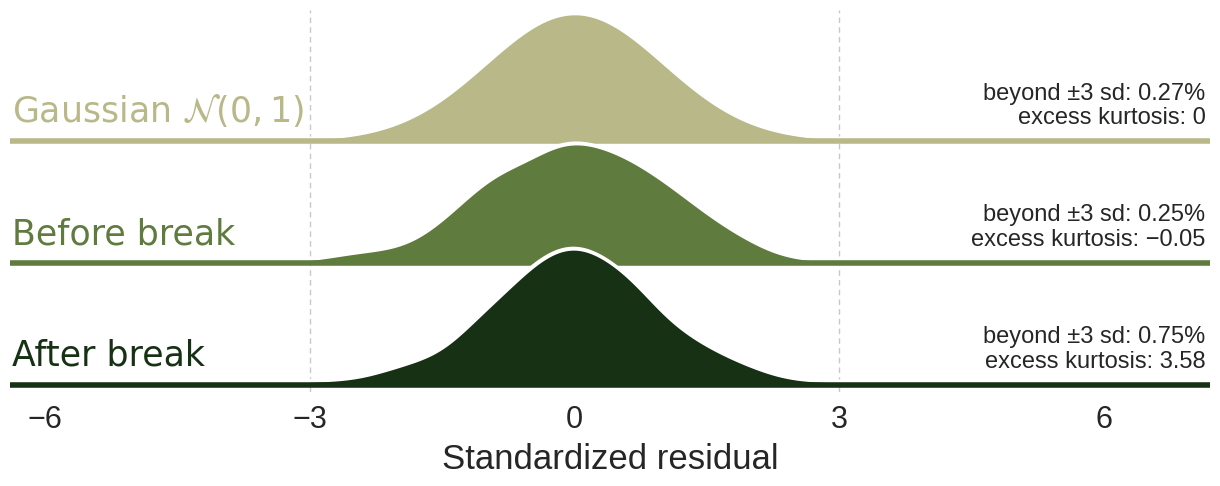

Source code (Python):
"""FigMirror E_noise iter 0: ridgeline density of standardized AR(5) residuals,
before vs after break, in the style of Chronos (Ansari et al. 2024) token-ID ridgeline."""
# === DATA SECTOR (edit here) ===
BEFORE = [  # before_break, n=403
    0.447,1.745,-0.449,0.266,1.206,0.366,-0.299,-0.593,-0.378,1.377,0.425,-2.317,-0.648,-0.234,-0.050,0.816,-1.306,1.053,1.932,1.996,
    -0.362,-0.152,0.039,0.026,0.832,0.147,0.006,0.869,-1.166,-1.029,-0.024,2.292,1.624,-0.381,0.075,-1.613,-0.065,-0.269,-1.152,-1.352,
    -0.887,-0.686,-0.022,0.462,1.224,-2.249,-0.216,0.235,0.783,0.070,1.312,-0.828,-1.624,-0.514,1.576,-0.316,-1.052,-0.996,0.178,-0.120,
    0.382,-0.630,-1.240,-0.116,-0.986,0.523,-1.729,0.485,0.454,-0.927,-1.364,0.615,-0.961,-0.472,1.215,-1.123,-0.859,-0.324,-0.977,0.778,
    -0.394,-0.150,0.542,-0.959,-0.899,-1.028,0.211,-1.895,0.775,1.233,-0.662,0.477,0.713,0.906,-0.571,-0.272,-0.346,0.829,-0.560,-0.959,
    0.428,-0.113,-2.427,-1.338,-0.807,1.160,0.936,1.379,-0.852,-0.814,0.228,-2.008,0.245,-0.598,1.018,-0.485,-0.632,1.717,1.238,0.878,
    1.475,-0.719,1.323,-0.166,-0.160,0.739,1.523,-0.824,1.097,-0.119,0.714,-0.326,0.936,-0.033,-0.407,0.835,-0.971,-0.380,-1.033,0.380,
    1.566,0.676,1.074,-0.521,0.384,-1.701,0.376,0.321,-0.102,-0.823,-0.450,-2.441,-0.127,0.262,-0.881,-0.100,-0.804,1.487,-0.465,-0.733,
    -0.944,1.574,-0.380,1.853,-0.367,0.506,0.480,0.826,2.725,0.876,-0.944,0.388,2.196,-1.303,0.472,-1.921,-0.880,0.907,-0.578,0.419,
    -0.314,-1.536,-0.684,0.881,0.367,-1.031,0.025,0.614,1.272,-0.887,0.770,-1.350,-0.779,-0.783,-1.399,0.691,-1.795,-1.365,-0.076,0.174,
    -0.403,-0.214,1.110,-0.639,-1.283,-2.613,0.075,-0.707,-0.401,1.099,-0.659,1.579,-0.357,-0.787,-0.233,-0.793,1.408,-0.431,1.560,0.305,
    -0.012,-1.348,-0.320,0.093,-0.111,1.196,0.303,0.310,-0.264,0.487,0.272,1.845,0.335,0.985,-0.393,0.782,0.150,2.074,-1.528,1.681,
    -1.198,-0.425,0.454,-0.058,-0.089,-1.018,1.371,-0.072,0.280,1.332,-0.331,0.998,0.369,-1.845,0.511,-1.267,-1.926,0.980,0.642,0.863,
    0.223,0.757,0.059,-0.183,-0.038,0.178,1.329,0.367,1.355,0.479,0.141,0.376,1.905,0.127,0.104,-1.238,-0.740,1.181,-0.885,-1.481,
    -0.154,0.106,0.714,-1.166,-0.012,-1.357,0.242,1.129,0.366,-0.546,1.862,-0.998,-0.118,0.992,-0.722,1.338,-0.973,-0.046,-0.892,0.561,
    -0.122,1.424,-2.206,0.445,-0.131,0.503,0.220,0.952,-0.258,0.720,-1.226,-0.706,0.466,1.440,2.017,-0.351,0.216,-1.325,-0.024,0.287,
    1.264,-1.331,-1.405,-0.149,0.228,1.068,-0.306,-2.716,-0.669,-0.967,1.125,0.570,1.174,1.782,0.106,0.609,0.551,0.980,0.263,0.481,
    -1.337,-0.029,0.977,-0.373,0.708,0.039,-0.503,0.547,-0.639,-1.707,0.840,1.011,-1.485,1.225,0.728,-2.631,0.108,-0.246,-0.438,0.142,
    -1.268,1.699,0.415,-0.749,1.300,1.644,0.696,0.721,1.231,0.034,-2.287,-0.227,-0.979,-1.041,0.059,1.035,0.916,0.123,0.337,-0.649,
    0.748,0.601,-0.980,-0.182,0.846,-1.463,-0.008,1.756,1.964,-0.646,0.615,0.743,-1.588,0.372,0.762,-0.136,-3.443,-0.124,-0.067,-0.726,
    -1.020,0.731,-0.269,
]
AFTER = [  # after_break, n=534
    0.681,-0.402,1.070,0.682,1.055,-0.310,0.378,-0.460,1.235,1.180,-1.190,0.912,-1.205,0.038,1.202,0.040,1.804,-0.742,0.901,-0.601,
    0.436,-3.010,-0.004,-0.192,0.692,0.269,-0.187,-1.149,0.317,1.798,-1.050,-0.919,0.536,1.035,-1.993,0.392,2.700,-0.240,0.694,-2.952,
    -0.901,-0.831,-0.390,-1.075,-0.793,1.542,0.831,2.151,0.404,-0.096,-0.134,-0.465,-0.589,-0.213,-0.709,-0.955,0.083,-0.545,0.106,2.862,
    0.473,1.140,0.118,-0.678,0.142,1.537,1.375,-1.621,-0.692,0.976,-0.457,-0.990,0.666,0.339,-2.217,0.593,-0.440,-0.676,-1.020,0.280,
    -1.761,0.686,0.506,0.603,0.250,0.859,0.006,0.747,-0.284,-0.858,0.146,0.471,-0.072,-1.058,0.685,1.236,0.026,0.142,0.089,-0.204,
    -1.352,-1.155,-0.575,-1.850,-1.101,0.881,-0.591,-0.745,0.511,-1.661,-0.347,0.087,-0.258,-1.034,3.195,-0.129,2.297,0.321,-0.390,2.319,
    -3.684,0.362,-1.162,0.057,1.167,-0.492,-0.768,-0.139,0.132,-0.225,1.337,0.403,1.337,0.373,-1.329,0.012,1.517,-0.085,0.846,1.790,
    -1.190,-0.484,-0.939,-0.658,0.397,-0.542,-0.128,0.132,0.426,0.610,1.520,0.046,-0.044,1.092,-0.133,0.350,-1.983,-0.326,1.416,0.573,
    0.128,0.294,1.171,1.082,0.678,0.698,2.216,6.588,0.817,0.004,1.169,-0.804,-0.010,-0.029,0.743,-0.321,1.380,0.225,-1.622,-0.598,
    -1.600,-0.236,-1.428,-1.146,0.661,-0.877,1.100,-1.659,-1.383,0.203,0.446,-0.028,1.020,0.278,1.831,-0.103,0.736,1.379,0.193,-1.172,
    -0.103,-1.870,0.611,0.458,0.175,-0.898,-0.402,0.912,-0.771,0.192,-0.000,-2.692,0.972,0.759,-0.272,-0.255,-0.242,-1.013,-1.478,-1.299,
    0.045,1.162,-0.480,0.167,-0.728,1.447,0.406,-0.659,-0.028,-0.189,-0.012,-0.520,-0.160,0.220,0.405,-0.252,0.252,-0.533,-1.056,1.919,
    -1.021,1.504,0.506,-1.886,1.027,0.135,0.194,-0.601,0.650,1.198,-1.541,1.164,-1.906,-0.232,-0.535,-1.447,1.026,0.740,0.841,0.553,
    1.924,-0.244,-0.037,-0.642,-1.495,-0.334,-0.315,-1.704,-1.050,0.194,-0.748,0.811,-0.614,0.056,0.918,0.585,-2.066,1.991,0.085,1.940,
    -0.069,-1.187,0.220,-0.048,0.586,-0.482,0.410,0.553,0.435,-0.392,-0.219,-0.275,0.176,-0.636,-1.166,0.037,-0.638,-0.091,0.567,-0.622,
    1.378,-0.665,0.345,0.292,-1.266,-0.074,-0.216,-0.578,-0.226,-0.088,0.305,0.624,-0.718,-2.078,-0.820,0.718,0.105,0.849,0.612,0.592,
    0.388,-1.060,-1.506,0.551,-0.016,-0.313,0.206,0.734,-0.949,-1.486,1.607,0.220,0.663,-0.251,0.597,0.001,-0.338,1.313,-1.113,0.070,
    0.133,-0.376,-1.037,-0.557,-0.135,-0.532,0.315,-0.479,-0.511,0.175,-0.701,0.525,-1.173,-0.360,2.121,0.035,-0.153,0.294,1.891,1.420,
    -0.859,-0.337,0.572,0.003,-0.604,1.715,-1.171,-0.524,1.232,0.424,-0.274,0.866,0.430,-0.525,0.521,-0.974,-0.126,-0.864,-0.342,0.185,
    -0.402,0.085,-0.641,-0.045,-1.279,-0.019,0.439,0.116,0.552,-1.144,-0.453,0.667,-1.006,-1.135,0.523,-0.320,-0.437,0.673,0.632,0.630,
    -0.167,-0.062,0.280,-0.985,0.295,0.819,-2.255,-2.151,-0.777,1.403,-0.836,-0.085,0.460,0.787,0.457,-0.284,0.326,-1.083,-0.250,0.201,
    -0.257,0.655,-0.380,0.813,0.313,-1.601,0.799,0.760,-0.563,1.145,-0.683,-0.228,0.169,0.665,0.870,1.301,0.504,-0.218,-0.669,-0.079,
    -0.831,-0.201,0.708,0.315,0.152,-0.392,-2.075,0.235,-0.634,1.114,1.083,0.339,0.519,-0.328,0.057,1.246,-0.198,0.440,-1.147,-0.464,
    -2.298,-0.859,-0.835,0.183,-0.668,0.010,-0.503,0.823,0.059,-0.132,1.591,-0.810,1.424,-0.773,0.591,-0.645,-1.850,0.076,-1.305,0.958,
    -0.165,1.645,-0.424,-1.211,-2.525,-1.743,-1.824,1.640,0.099,-0.716,-0.109,-1.054,1.316,-0.405,0.921,1.003,0.235,-0.584,-0.708,-0.128,
    1.830,0.918,-0.443,-1.161,0.202,-0.353,0.246,-0.371,-0.959,0.683,1.546,-0.448,0.325,-0.226,0.645,1.850,0.092,-0.442,0.857,-1.203,
    -1.090,0.039,1.519,-0.213,0.132,-0.376,-1.651,1.897,1.157,1.656,-0.739,0.945,0.473,-0.854,
]
LABELS = ["Gaussian $\\mathcal{N}(0,1)$", "Before break", "After break"]
NOTES = [
    "beyond \u00b13 sd: 0.27%\nexcess kurtosis: 0",
    "beyond \u00b13 sd: 0.25%\nexcess kurtosis: \u22120.05",
    "beyond \u00b13 sd: 0.75%\nexcess kurtosis: 3.58",
]
XLABEL = "Standardized residual"
XTICKS = [-6, -3, 0, 3, 6]
# === END DATA SECTOR ===

import numpy as np
import matplotlib
matplotlib.use("Agg")
import matplotlib.pyplot as plt
from matplotlib.text import Text

plt.rcParams["pdf.fonttype"] = 42
plt.rcParams["ps.fonttype"] = 42
plt.rcParams["axes.unicode_minus"] = False
# Font: L1-perceived. Tick digits / axis label are Helvetica/Arial-class grotesk
# -> Liberation Sans (Arial metric clone). Ridge labels "h = 1" are DejaVu Sans
# mathtext glyphs -> DejaVu Sans + dejavusans mathtext.
plt.rcParams["font.family"] = "sans-serif"
plt.rcParams["font.sans-serif"] = ["Liberation Sans", "Arial", "Helvetica", "DejaVu Sans"]
plt.rcParams["mathtext.fontset"] = "dejavusans"

# --- colours ---
# Ridge ramp, L1-PIL: median of 6x6 window at ridge interiors (orig px):
#   h1 (480,96) #b8b889 | h3 (1152,408) #5f7b3e | h5 (1296,720) #173114
# Our 3 ridges take the ramp endpoints + middle (light -> dark, top -> bottom).
RIDGE_COLS = ["#b8b889", "#5f7b3e", "#173114"]
COL_TEXT = "#262626"   # L1-PIL: darkest pixel of tick glyph "2150" = (38,38,38)
COL_GUIDE = "#c8c8c8"  # L2-class: dashed light-grey guide (only for the +-3 sd marks; not in ref)

# --- geometry (L1-measured ratios, recomputed for our figure) ---
FIGSIZE = (12.0, 4.9)          # ref aspect 2400/979 = 2.45 -> 2.45
DPI = 200
SPACING = 1.0                  # ridge baseline spacing (data units)
PEAK_H = 1.04 * SPACING        # ref: h=1 peak ~1.04 x spacing above its baseline
BASE_LW = 4.0                  # ref baseline ~11 px of 979 px -> ~4 pt at 4.9 in
HALO_LW = 5.0                  # white outline around each ridge curve (ref ~4 px each side)
TICK_FS = 22                   # ref digit cap height 45 px / 979 px
AXLAB_FS = 25                  # ref "Token ID" cap 50 px
RIDGE_FS = 25                  # ref "h = 1" glyph band 53 px
NOTE_FS = 17

XLO, XHI = -6.4, 7.2

def kde(sample, grid):
    s = np.asarray(sample, float)
    bw = 1.06 * s.std(ddof=1) * len(s) ** (-1 / 5)   # Silverman/Scott-style bandwidth
    z = (grid[:, None] - s[None, :]) / bw
    return np.exp(-0.5 * z ** 2).sum(1) / (len(s) * bw * np.sqrt(2 * np.pi))

grid = np.linspace(XLO, XHI, 1600)
dens = [np.exp(-0.5 * grid ** 2) / np.sqrt(2 * np.pi), kde(BEFORE, grid), kde(AFTER, grid)]
scale = PEAK_H / dens[0].max()   # common scale: same area for every ridge, so peaks compare honestly

fig = plt.figure(figsize=FIGSIZE, dpi=DPI)
ax = fig.add_axes([0.0, 0.205, 1.0, 0.78])
n = len(LABELS)
bases = [(n - 1 - i) * SPACING for i in range(n)]

for i, (lab, d, c, b) in enumerate(zip(LABELS, dens, RIDGE_COLS, bases)):
    z0 = 2 + 3 * i
    y = b + d * scale
    m = d * scale > 0.004
    yh = np.where(m, y, np.nan)
    ax.plot(grid, yh, color="white", lw=HALO_LW, solid_capstyle="round", zorder=z0)
    ax.fill_between(grid, b, y, color=c, lw=0, zorder=z0 + 0.5)
    ax.axhline(b, color=c, lw=BASE_LW, zorder=z0 + 1, solid_capstyle="butt")
    # ridge label: left edge, in ridge colour, sitting on the baseline (ref motif)
    ax.text(XLO + 0.02, b + 0.10, lab, color=c, fontsize=RIDGE_FS, ha="left", va="bottom",
            family="DejaVu Sans", zorder=50)
    # tail statistics on the empty right side of each ridge
    ax.text(XHI - 0.05, b + 0.10, NOTES[i], color=COL_TEXT, fontsize=NOTE_FS,
            ha="right", va="bottom", linespacing=1.15, zorder=50)

# +-3 sd guides behind ridges (pointing out the tail region)
for xv in (-3, 3):
    ax.axvline(xv, color=COL_GUIDE, lw=1.0, ls=(0, (4, 3)), zorder=1)

ax.set_xlim(XLO, XHI)
ax.set_ylim(-0.06, bases[0] + PEAK_H + 0.04)
for s in ax.spines.values():
    s.set_visible(False)
ax.set_yticks([])
ax.set_xticks(XTICKS)
ax.set_xticklabels([("−" if t < 0 else "") + str(abs(t)) for t in XTICKS])
ax.tick_params(axis="x", length=0, pad=9, labelsize=TICK_FS, colors=COL_TEXT)
ax.set_xlabel(XLABEL, fontsize=AXLAB_FS, color=COL_TEXT, labelpad=6)
for t in ax.get_xticklabels():
    t.set_zorder(50)
ax.patch.set_alpha(0)

# ---------------- floor self-check ----------------
fig.canvas.draw()
r = fig.canvas.get_renderer()
texts = [t for t in ax.get_xticklabels() if t.get_text()] + list(ax.texts) + [ax.xaxis.label]
bbs = [(t.get_text(), t.get_window_extent(r)) for t in texts]
lines = []
ov = [f"{a} <-> {b}" for i, (a, ba) in enumerate(bbs) for b, bb in bbs[i + 1:] if ba.overlaps(bb)]
lines.append("text_overlap: " + ("PASS" if not ov else "FAIL " + "; ".join(ov)))
fb = fig.bbox
cl = [a for a, bb in bbs if bb.x0 < fb.x0 - 0.5 or bb.y0 < fb.y0 - 0.5 or bb.x1 > fb.x1 + 0.5 or bb.y1 > fb.y1 + 0.5]
lines.append("clipped_text: " + ("PASS" if not cl else "FAIL " + "; ".join(cl)))
xl = ax.xaxis.label.get_window_extent(r)
lines.append(f"xlabel_y0_px: {xl.y0:.1f} -> " + ("PASS" if xl.y0 >= 0 else "FAIL"))
# text vs ridge marks: in-axes texts must not intersect any ridge fill above its own label region
inv = ax.transData.inverted()
obs = []
for t in ax.texts:
    bb = t.get_window_extent(r)
    (x0, y0), (x1, y1) = inv.transform([(bb.x0, bb.y0), (bb.x1, bb.y1)])
    sel = (grid >= x0) & (grid <= x1)
    for d, b in zip(dens, bases):
        top = b + d[sel] * scale
        # a fill from b..top intersects the text box if b < y1 and top > y0
        if b < y1 and (top > y0 + 1e-9).any() and (top - b > 0.01).any():
            obs.append(f"'{t.get_text()[:20]}' vs ridge@{b}")
max_mark_z = max(a.get_zorder() for a in ax.get_children() if not isinstance(a, Text))
lowz = [t.get_text() for t in texts if t.get_zorder() <= max_mark_z and t is not ax.xaxis.label]
lines.append("text_obscured_by_marks: " + ("PASS" if not obs and not lowz else "FAIL " + "; ".join(obs + lowz)))
lines.append(f"figure_aspect: {FIGSIZE[0]/FIGSIZE[1]:.3f} (ref 2.451, band 2.21-2.70)")
lines.append("top_row_xlabel: n/a (single axes)")
fig.savefig("figure.png", dpi=DPI, facecolor="white"); fig.savefig("figure.pdf", dpi=DPI, facecolor="white"); fig.savefig("output.png", dpi=DPI, facecolor="white")
with open("floor_selfcheck_final.txt", "w") as f:
    f.write("\n".join(lines) + "\n")
print("\n".join(lines))
